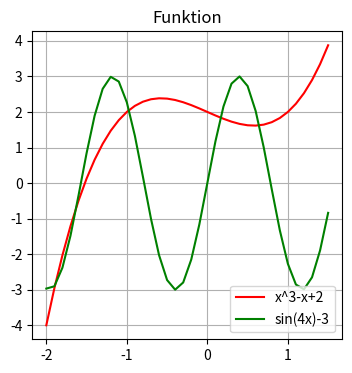

The matplotlib source for this figure:
import matplotlib.pyplot as plt
import math

def poly(x):    # x^3 - x + 2
    return x**3-x+2

def some_sinus(x):   # 3.sin(4x)
    return 3 * math.sin(4*x)

# Die Kurven sollen auf x = [-2, +1.5] mit einem 0.1 Intervall
# gezeichnet werden.
resolution = 0.1
xmin = -2
xmax = 1.5

plt.figure(figsize=(4,4))  # 400x400 Pixel
plt.title('Funktion')

# x -> 0..35    xrange = [-2 -1.9 ... +1.4 +1.5]
x = [ xmin+x*resolution for x in range(int((xmax-xmin)/resolution+1))]
y = [poly(x) for x in x ]
y2 = [some_sinus(x) for x in x ]

plt.plot(x, y, label='x^3-x+2', color='red')
plt.plot(x, y2, label='sin(4x)-3', color='g')

plt.grid(True)
plt.legend()
plt.show()